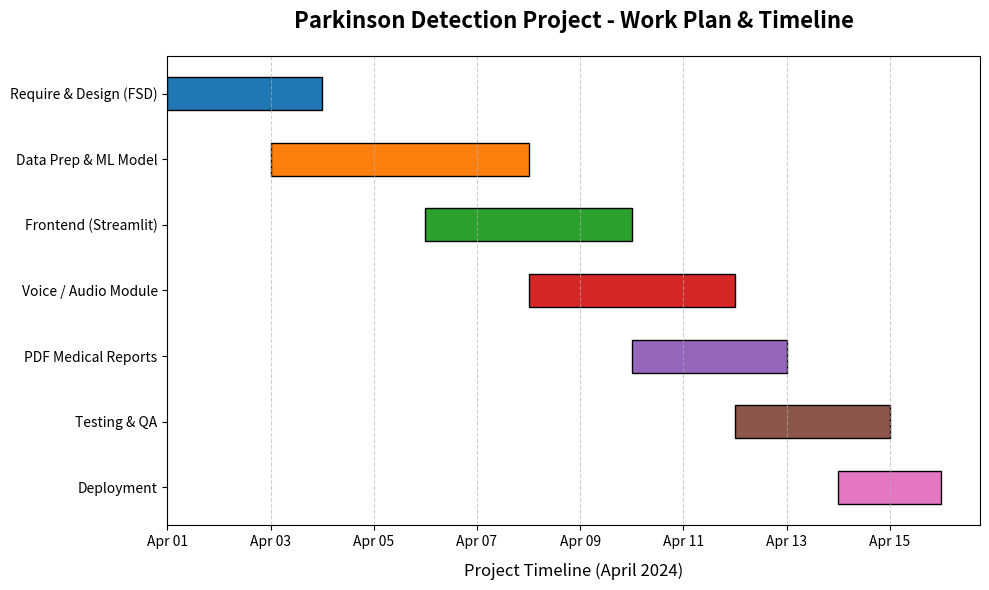

Python code for this plot:
import matplotlib.pyplot as plt
import matplotlib.dates as mdates
import matplotlib.patches as mpatches
import pandas as pd
from datetime import datetime

tasks = [
    {"Task": "Require & Design (FSD)", "Start": "2024-04-01", "Duration": 3, "Color": "#1f77b4"},
    {"Task": "Data Prep & ML Model", "Start": "2024-04-03", "Duration": 5, "Color": "#ff7f0e"},
    {"Task": "Frontend (Streamlit)", "Start": "2024-04-06", "Duration": 4, "Color": "#2ca02c"},
    {"Task": "Voice / Audio Module", "Start": "2024-04-08", "Duration": 4, "Color": "#d62728"},
    {"Task": "PDF Medical Reports", "Start": "2024-04-10", "Duration": 3, "Color": "#9467bd"},
    {"Task": "Testing & QA", "Start": "2024-04-12", "Duration": 3, "Color": "#8c564b"},
    {"Task": "Deployment", "Start": "2024-04-14", "Duration": 2, "Color": "#e377c2"}
]

df = pd.DataFrame(tasks)
df['Start'] = pd.to_datetime(df['Start'])
df['End'] = df['Start'] + pd.to_timedelta(df['Duration'], unit='D')

fig, ax = plt.subplots(figsize=(10, 6))


for i, task in enumerate(reversed(df.to_dict('records'))):
    start = task['Start']
    duration = task['Duration']
    ax.barh(task['Task'], duration, left=start, color=task['Color'], height=0.5, align='center', edgecolor='black')

ax.xaxis.set_major_formatter(mdates.DateFormatter('%b %d'))
ax.xaxis.set_major_locator(mdates.DayLocator(interval=2))

plt.title("Parkinson Detection Project - Work Plan & Timeline", fontsize=16, fontweight='bold', pad=20)
plt.xlabel("Project Timeline (April 2024)", fontsize=12, labelpad=10)

plt.grid(axis='x', linestyle='--', alpha=0.6)


plt.tight_layout()

plt.savefig("work_plan.png", dpi=300, facecolor='white', bbox_inches='tight')
print("Successfully generated work_plan.png")
